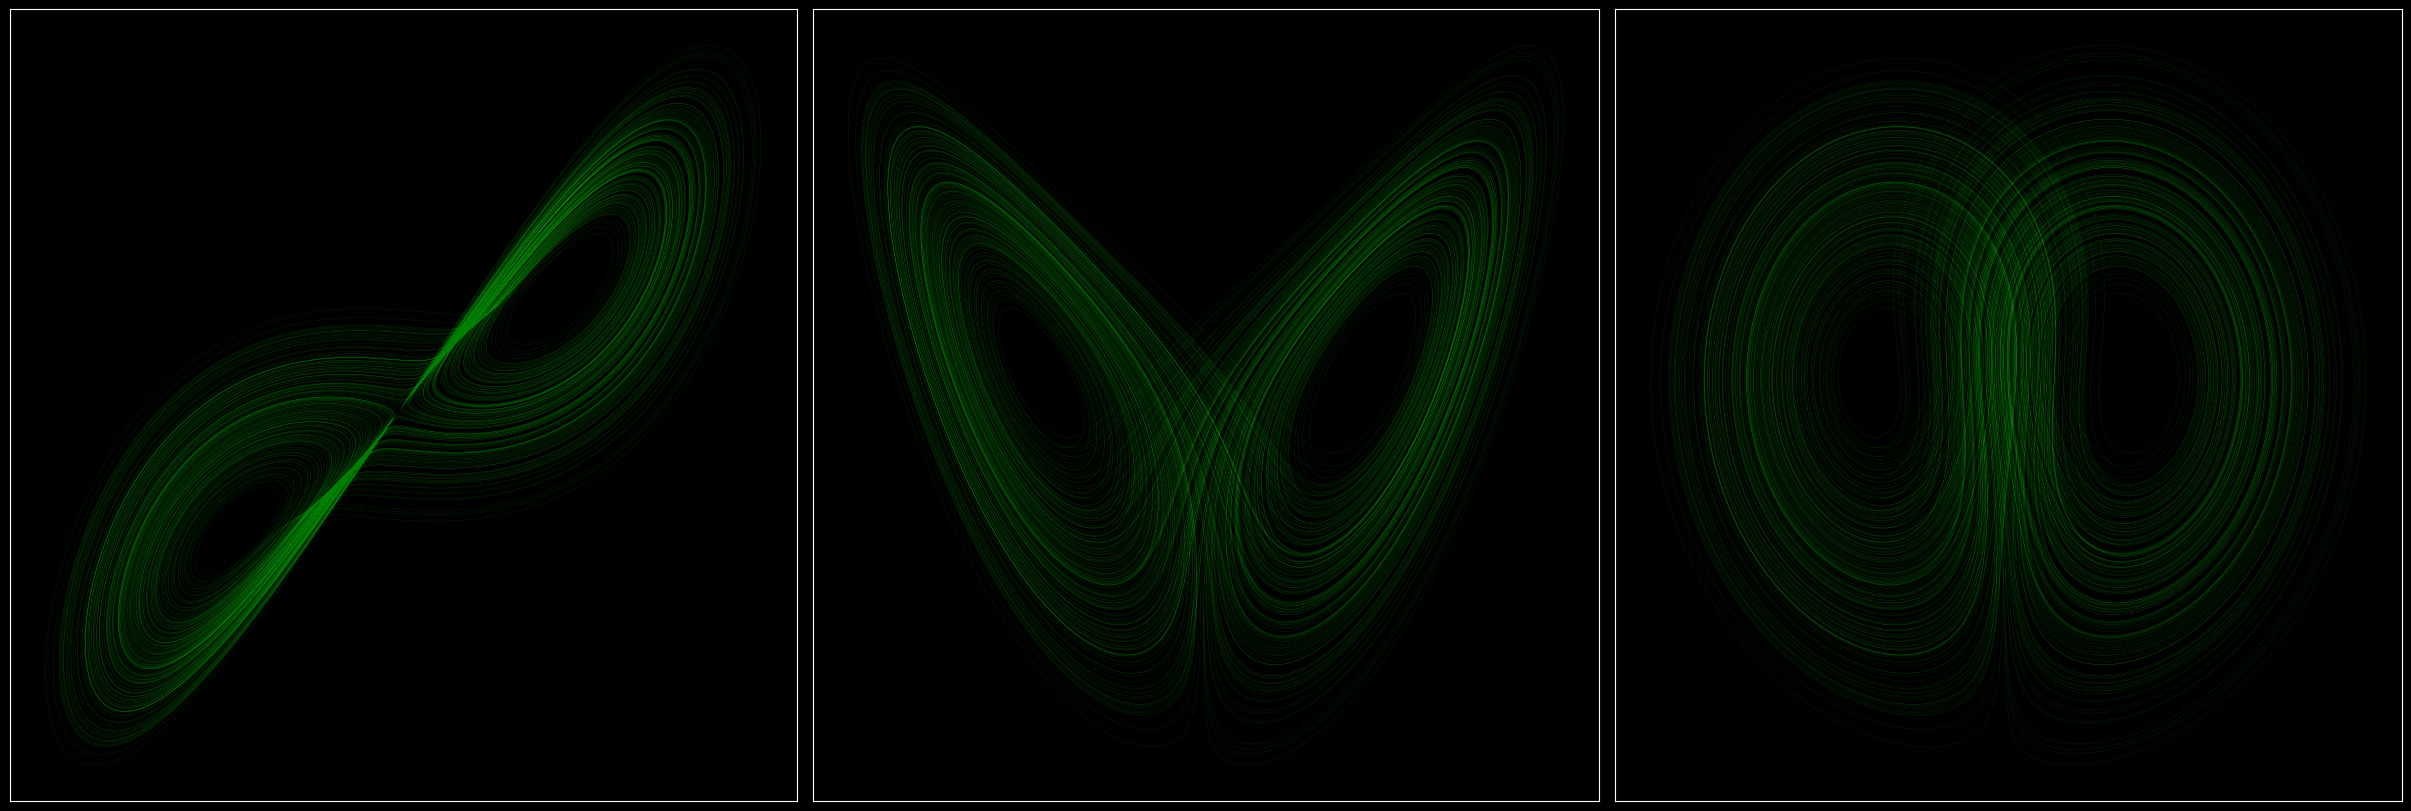
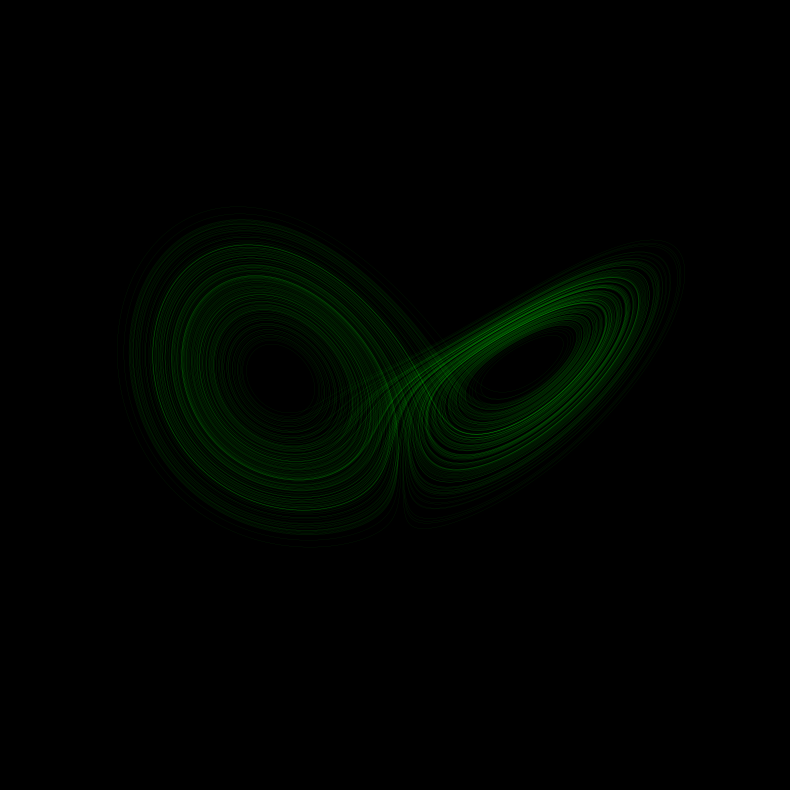

The matplotlib source for these figures, in order:
import numpy as np
import matplotlib.pyplot as plt


x = -12
y = -7
z = 35

xt = []
yt = []
zt = []
dt = 0.001
sigma = 10.0
R = 28.0
b = -8.0/3.0


for t in np.arange(0,300,dt):
    dxdt = sigma * (-x + y)
    dydt = R*x - x*z - y
    dzdt = b*z + x*y
    x = x + dxdt*dt
    y = y + dydt*dt
    z = z + dzdt*dt
    xt.append(x)
    yt.append(y)
    zt.append(z)

plt.style.use('dark_background')    
fig, ax = plt.subplots(1,3,figsize=(24,8),dpi=1000,constrained_layout=True)

ax[0].plot(xt,yt,'g',lw=0.08)
ax[1].plot(xt,zt,'g',lw=0.08)
ax[2].plot(yt,zt,'g',lw=0.08)
for i in range(3):
    ax[i].set_xticks([])
    ax[i].set_yticks([])
#plt.savefig("Lorenz_subplot.png")

import numpy as np
import matplotlib.pyplot as plt
# %matplotlib  Use this to open plot using backend: Qt5Agg so that you can zoom and pan around
# Use %matplotlib inline to see plot within Jupyter / Kernel.


x = -12
y = -7
z = 35

xt = []
yt = []
zt = []
dt = 0.001
sigma = 10.0
R = 28.0
b = -8.0/3.0


for t in np.arange(0,300,dt):
    dxdt = sigma * (-x + y)
    dydt = R*x - x*z - y
    dzdt = b*z + x*y
    x = x + dxdt*dt
    y = y + dydt*dt
    z = z + dzdt*dt
    xt.append(x)
    yt.append(y)
    zt.append(z)
    
plt.style.use('dark_background')    
ax = plt.figure(figsize=(10,10),dpi=1000).add_subplot(projection='3d')  # 3d projection.
ax.plot(xt, yt, zt,'g',lw=0.05)
ax.grid(False)
# Setting panes transparent to enhance plot
ax.xaxis.set_pane_color((1.0, 1.0, 1.0, 0.0))
ax.yaxis.set_pane_color((1.0, 1.0, 1.0, 0.0))
ax.zaxis.set_pane_color((1.0, 1.0, 1.0, 0.0))
ax.set_axis_off()